pico-8 play session: hold ← + tap ❎

[t = 6 s] hold ← ~6s, tap ❎ ~10×
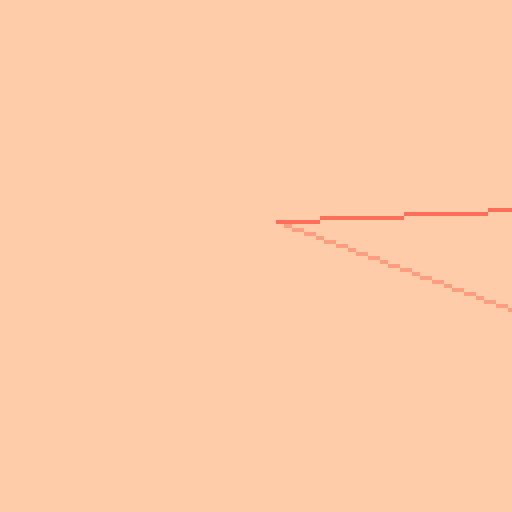

pico-8 cartridge
version 33
__lua__
-- lofi 3d 2
-- [redacted]

-- based on 3d demo
-- by @noahrosamilia

-- circle maths 
-- https://www.cmu.edu/biolphys/deserno/pdf/sphere_equi.pdf

-- new seed every day of the year 
srand(31*stat(81)+stat(82)) 

p1={7,6,135,10,138,11,139,3,131,12,140,1,129,130,128,0}
p2={7,135,10,9,15,143,142,137,14,136,8,2,130,133,128,0}
p3={7,15,143,142,14,8,136,137,9,10,135,138,11,139,12,140}

p={p1,p2,p3}
c=rnd(p)

pal(c,1)

function draw_shape(s)
	for i,l in ipairs(s[2]) do
		draw_line(s[1][l[1]],s[1][l[2]],i)
	end
end

function draw_line(p1,p2,c)
	x0,y0=project(p1)
	x1,y1=project(p2)
	line(x0,y0,x1,y1,c)
end

function draw_point(p,c)
	x,y=project(p)
	pset(x,y,c)
end

function project(p)
	-- calculate x,y and center it
	x=(p[1]-cam[1])*mult/(p[3]-cam[3])+127/2
	y=-(p[2]-cam[2])*mult/(p[3]-cam[3])+127/2
	return x,y
end

function translate_shape(s,t)
	-- copy shape, 0 out points,
	-- keep og lines
	ns={{},s[2]}
	-- add displacement to point
	for p in all(s[1])do
		add(ns[1],{p[1]+t[1],p[2]+t[2],p[3]+t[3]})
	end
	return ns
end

function rotate_shape(s,a,r)
	-- copy shape, 0 out points
	-- keep og lines
	ns={{},s[2]}
	for p in all(s[1])do
		add(ns[1],rotate_point(p,a,r))
	end
	return ns
end

function rotate_point(p,a,r)
	-- figure axis we're rotating
	if a==1 then
		x,y,z=3,2,1
	elseif a==2 then
		x,y,z=1,3,2
	elseif a==3 then
		x,y,z=1,2,3
	end
	
	_x=cos(r)*p[x]-sin(r)*p[y]
	_y=sin(r)*p[x]+cos(r)*p[y]
	np={}
	np[x]=_x
	np[y]=_y
	np[z]=p[z]
	return np
end

function limit_int(v,l)
	if v>0 then
		return min(v,l)
	else
		return max(v,-l)
	end
end

function burn()
	for p=0,384 do
		x=rnd(128)\1
		y=rnd(128)\1
		pc=pget(x,y)
		if pc!=0 then
			pset(x,y,pc-1)
		else
			pset(x,y,0)
		end
	end
end

function fuzz(big)
	if big then
		sz=10
		cnt=512
	else
		sz=3
		cnt=384
	end

	for p=0,cnt do
		x=rnd(128)\1
		y=rnd(128)\1
		pc=pget(x,y)
		if pc!=0 then
			for l=1,rnd(sz)\1 do
			pset(x-l,y,pc)
			pset(x+l,y,pc)
			end
		end		
	end
end

function forward()
	v=c[1]
	del(c,v)
	c[#c+1]=v
	pal(c,1)
end

function backward()
	v=c[#c]
	del(c,v)
	for i=#c+1,1,-1 do
		if i!=1 then
			c[i]=c[i-1]
		else
			c[i]=v
		end
	end
	pal(c,1)
end

function add_point(shape)
	z=rnd(2)-1
	a=rnd()
	x=sqrt(2-z^2)*cos(a)
	y=sqrt(2-z^2)*sin(a)
	p={x,y,z}
	add(shape[1],p)
	if #shape[1]>1 then
		i=#shape[1]
		add(shape[2],{i-1,i})
	end
end

function rm_point(shape)
	del(shape[1],shape[1][#shape[1]])
	del(shape[2],shape[2][#shape[2]])
end

for i=1,rnd()*16 do
	forward()
end


for p=1,24 do
	po={p,p+1}
end

cam={0,0,-2}
mult=64

cir={{},{}}
add_point(cir)
add_point(cir)

remove_points=false

month=stat(81)
day=stat(82)
cls()
_set_fps(60)
::♥::
if t()<2 then
	print("lofi 3d 2",46,59,1)
	print(month.."/"..day,55,65)
else

	if remove_points==false
		and t()%0.5==0 then
			add_point(cir)
	end
	
	if remove_points==false
		and #cir[1]>=64 then
			remove_points=true
	end
	
	if remove_points==true and
		t()%0.25==0 and
		#cir[1]>=1 then
			rm_point(cir)
	elseif #cir[1]<=1 and
		remove_points==true then
			remove_points=false		
	end
	
	cls()
	
	if btn(⬅️) then cam[1] -= 0.1 end
	if btn(➡️) then cam[1] += 0.1 end
	if btn(⬆️) then cam[2] += 0.1 end
	if btn(⬇️) then cam[2] -= 0.1 end
	if btn(❎) then cam[3] -= 0.1 end
	if btn(🅾️) then cam[3] += 0.1 end
	
	if btn(⬆️) and btn(⬇️) or
		btn(➡️) and btn(⬅️) then
			print("cam.x="..cam[1],0,0,2)
			print("cam.y="..cam[2],0,6,2)
			print("cam.z="..cam[3],0,12,2)
	end
	
	cir=rotate_shape(cir,1,0.001)
	cir=rotate_shape(cir,2,0.001)
	draw_shape(cir)
end
flip()
goto ♥
